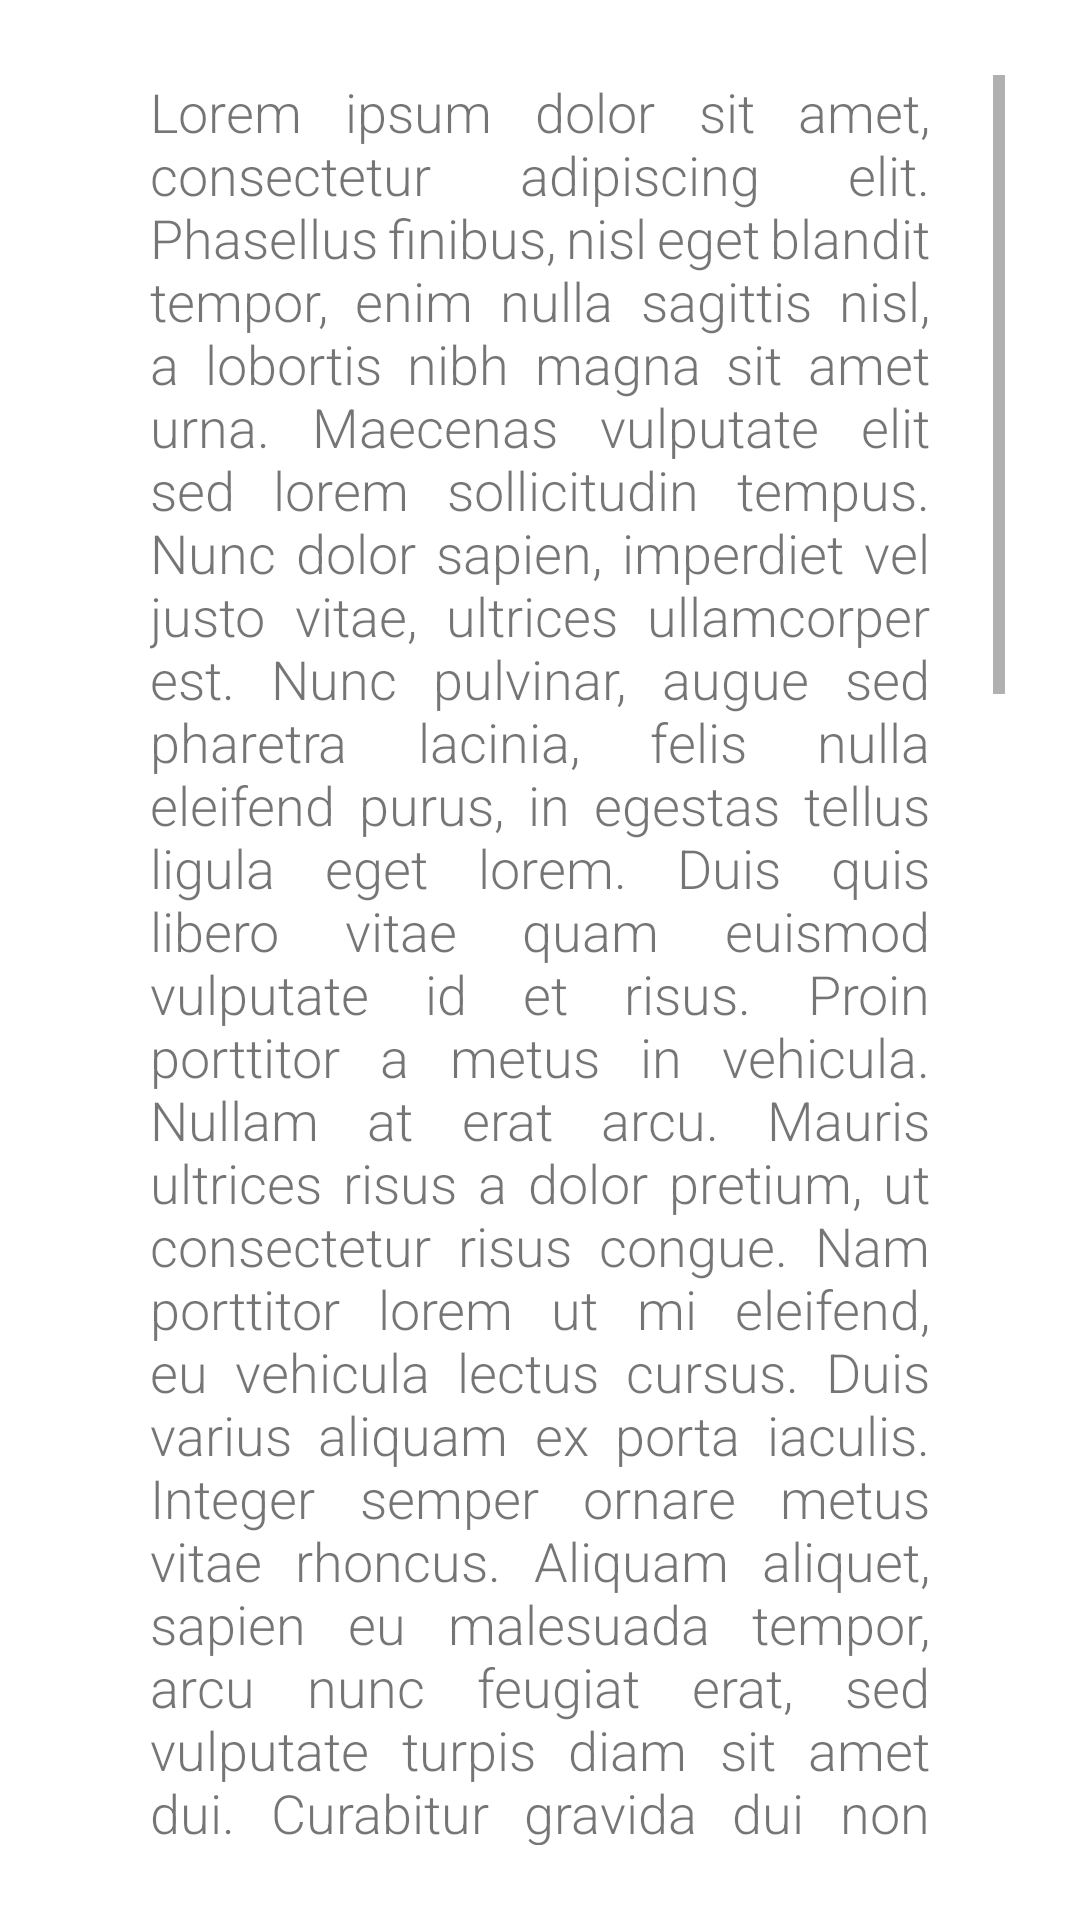

Here is an Android app screen rendered from its layout file. Give the layout XML and the strings, colors and styles it references.
<!-- AndroidManifest.xml: application theme Theme.Zad2 -->
<!-- res/layout/rate_fragment.xml -->
<?xml version="1.0" encoding="utf-8"?>
<androidx.constraintlayout.widget.ConstraintLayout xmlns:android="http://schemas.android.com/apk/res/android"
    xmlns:app="http://schemas.android.com/apk/res-auto"
    xmlns:tools="http://schemas.android.com/tools"
    android:layout_width="match_parent"
    android:layout_height="match_parent"
    android:layout_gravity="center"
    android:background="@color/white"
    app:behavior_hideable="true"
    app:behavior_peekHeight="50dp"
    app:layout_behavior="com.google.android.material.bottomsheet.BottomSheetBehavior">

    <ScrollView
        android:layout_width="match_parent"
        android:layout_height="match_parent"
        android:layout_margin="25dp"
        app:layout_constraintBottom_toBottomOf="parent"
        app:layout_constraintEnd_toEndOf="parent"
        app:layout_constraintStart_toStartOf="parent"
        app:layout_constraintTop_toTopOf="parent">

        <androidx.constraintlayout.widget.ConstraintLayout
            android:layout_width="match_parent"
            android:layout_height="wrap_content">

            <LinearLayout
                android:layout_width="match_parent"
                android:layout_height="wrap_content"
                android:gravity="center"
                android:orientation="vertical"
                app:layout_constraintBottom_toBottomOf="parent"
                app:layout_constraintEnd_toEndOf="parent"
                app:layout_constraintStart_toStartOf="parent"
                app:layout_constraintTop_toTopOf="parent">

                <TextView
                    android:id="@+id/desc"
                    android:layout_width="match_parent"
                    android:layout_height="wrap_content"
                    android:layout_marginLeft="25dp"
                    android:layout_marginRight="25dp"
                    android:layout_marginBottom="25dp"
                    android:fontFamily="sans-serif-light"
                    android:justificationMode="inter_word"
                    android:text="Lorem ipsum dolor sit amet, consectetur adipiscing elit. Phasellus finibus, nisl eget blandit tempor, enim nulla sagittis nisl, a lobortis nibh magna sit amet urna. Maecenas vulputate elit sed lorem sollicitudin tempus. Nunc dolor sapien, imperdiet vel justo vitae, ultrices ullamcorper est. Nunc pulvinar, augue sed pharetra lacinia, felis nulla eleifend purus, in egestas tellus ligula eget lorem. Duis quis libero vitae quam euismod vulputate id et risus. Proin porttitor a metus in vehicula. Nullam at erat arcu. Mauris ultrices risus a dolor pretium, ut consectetur risus congue. Nam porttitor lorem ut mi eleifend, eu vehicula lectus cursus. Duis varius aliquam ex porta iaculis. Integer semper ornare metus vitae rhoncus. Aliquam aliquet, sapien eu malesuada tempor, arcu nunc feugiat erat, sed vulputate turpis diam sit amet dui. Curabitur gravida dui non ligula gravida, sed mollis orci volutpat. Curabitur egestas tincidunt lectus et vulputate.

        Vestibulum volutpat dictum elit a ultrices. Donec nec purus est. Cras metus lacus, laoreet eu malesuada nec, facilisis quis nibh. Proin ullamcorper blandit nisl, et pulvinar dui aliquam in. Proin urna nulla, imperdiet ut luctus in, fringilla sit amet lacus. Vestibulum felis risus, aliquam at est iaculis, tempus pharetra elit. Interdum et malesuada fames ac ante ipsum primis in faucibus. Phasellus odio erat, consectetur vitae dui et, finibus pulvinar erat. Pellentesque habitant morbi tristique senectus et netus et malesuada fames ac turpis egestas.

        Lorem ipsum dolor sit amet, consectetur adipiscing elit. Nunc dignissim, purus a accumsan dictum, metus ante egestas augue, ut luctus orci dolor eu augue. Ut porta bibendum velit at finibus. Duis libero diam, laoreet vitae lorem ut, rhoncus molestie purus. Morbi dignissim consectetur mauris porta dictum. Aenean ac erat non mi auctor aliquam id a odio. Proin suscipit mollis erat, sed luctus ante aliquam sit amet. In hac habitasse platea dictumst. Nunc accumsan fringilla dolor, a egestas sapien. Proin scelerisque augue vitae porttitor bibendum. Nullam rutrum mi eu vestibulum hendrerit. Vestibulum ante ipsum primis in faucibus orci luctus et ultrices posuere cubilia curae; Quisque vel dolor non nisl semper gravida rhoncus eu arcu. Sed ultrices sed lorem et tempus."
                    android:textAlignment="viewStart"
                    android:textSize="18sp" />

                <RatingBar
                    android:id="@+id/rate"
                    android:layout_width="wrap_content"
                    android:layout_height="wrap_content"
                    android:numStars="5"
                    android:stepSize="1" />

                <LinearLayout
                    android:layout_width="wrap_content"
                    android:layout_height="wrap_content"
                    android:orientation="horizontal">

                    <Button
                        android:id="@+id/edit"
                        android:layout_width="wrap_content"
                        android:layout_height="wrap_content"
                        android:layout_marginBottom="20dp"
                        android:layout_weight="1"
                        android:background="@android:color/transparent"
                        android:text="@string/edit_description"
                        android:textColor="@drawable/button" />

                    <Button
                        android:id="@+id/save"
                        android:layout_width="wrap_content"
                        android:layout_height="wrap_content"
                        android:layout_marginBottom="20dp"
                        android:layout_weight="1"
                        android:background="@android:color/transparent"
                        android:text="@string/save_rating"
                        android:textColor="@drawable/button" />
                </LinearLayout>
            </LinearLayout>
        </androidx.constraintlayout.widget.ConstraintLayout>
    </ScrollView>

</androidx.constraintlayout.widget.ConstraintLayout>
<!-- resources referenced by this layout -->
<resources>
  <color name="white">#FFFFFFFF</color>
  <!-- drawable button (drawable) -->
  <?xml version="1.0" encoding="utf-8"?>
  <selector xmlns:android="http://schemas.android.com/apk/res/android" >
      <item android:state_pressed="true"
          android:color="@color/pink_bright" /> 
      <item android:state_focused="true"
          android:color="@color/pink" /> 
      <item android:color="@color/pink" /> 
  </selector>
  <string name="edit_description">Edit description</string>
  <string name="save_rating">Save rating</string>
  <style name="Theme.Zad2" parent="Theme.MaterialComponents.DayNight.NoActionBar">
          
          <item name="colorPrimary">@color/pink</item>
          <item name="colorPrimaryVariant">@color/pink_bright</item>
          <item name="colorOnPrimary">@color/white</item>
          
          <item name="colorSecondary">@color/pink</item>
          <item name="colorSecondaryVariant">@color/teal_700</item>
          <item name="colorOnSecondary">@color/black</item>
          
          <item name="android:statusBarColor" tools:targetApi="l">@color/pink</item>
          <item name="android:windowLightStatusBar">true</item>
          
      </style>
  <color name="pink_bright">#ff98ac</color>
  <color name="pink">#ff1467</color>
  <color name="teal_700">#FF018786</color>
  <color name="black">#FF000000</color>
</resources>
